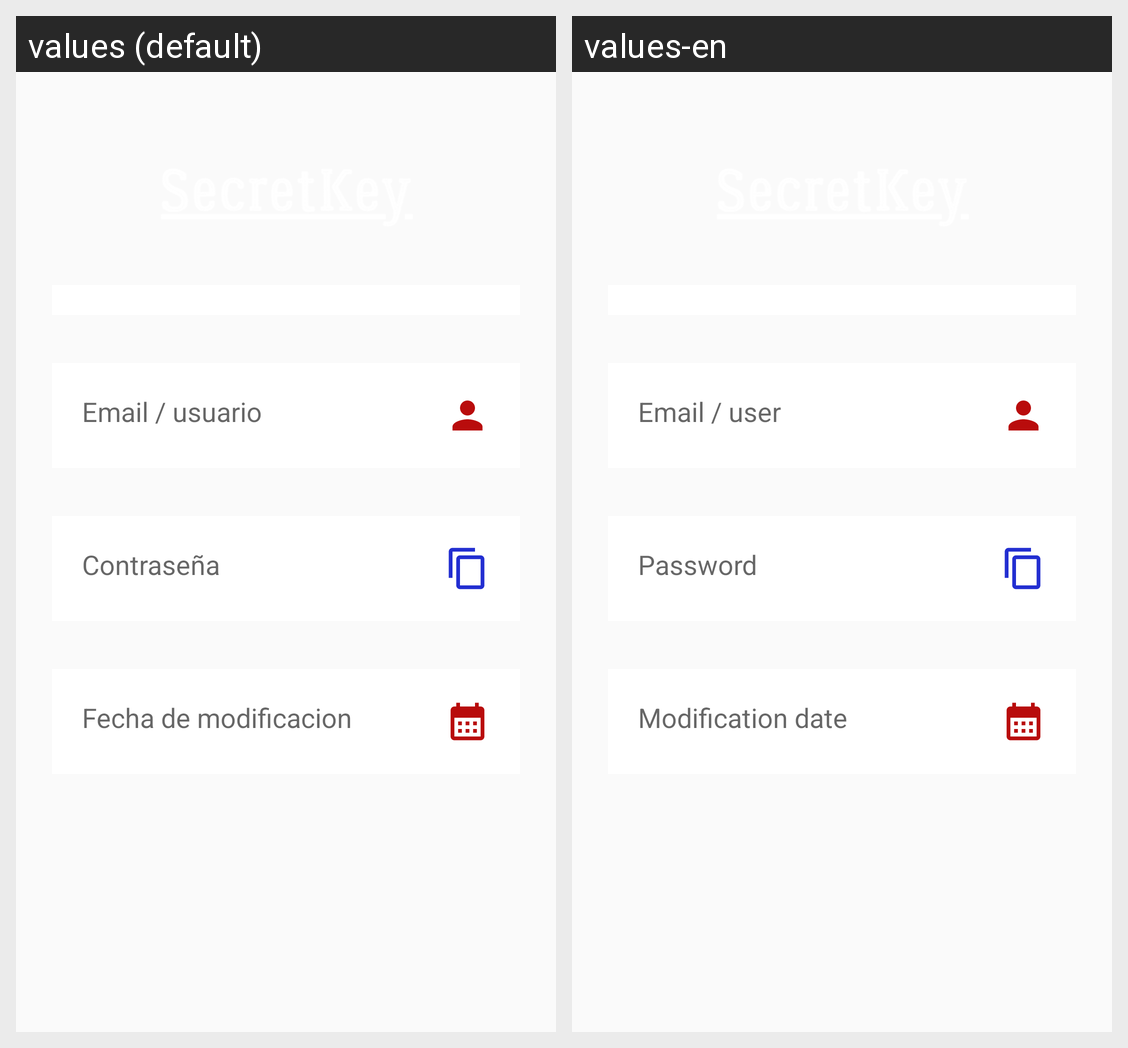

The same Android screen rendered under two of its app's locales, left to right. List the strings drawn on it with the default value and each locale's translation.
Android screen res/layout/activity_search.xml rendered under 2 locales, left to right: values (default), values-en. Device: Nexus 5 (rendered at 1080×1920; each locale shown at half size, 540×960, under a caption strip naming it); theme Theme.SecretKey.
Strings drawn on this screen, with the default value and each locale's value (text and hints the layout hard-codes, and strings that could not be matched under every locale, appear in the picture but are not listed):

SEARCHfechamodificacion
  values: Fecha de modificacion
  values-en: Modification date

SEARCHemail
  values: Email / usuario
  values-en: Email / user

SEARCHpassword
  values: Contraseña
  values-en: Password
